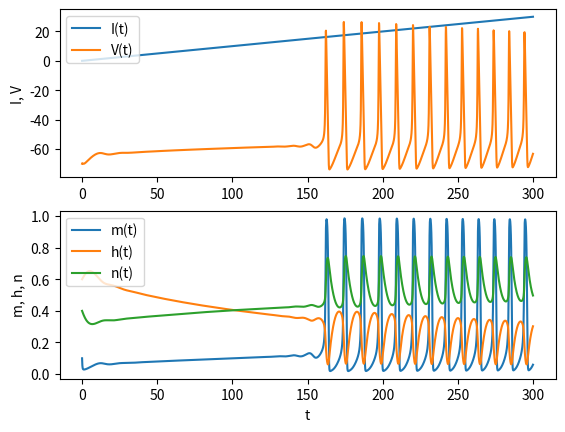

Here is the Python script that generated this plot:
import numpy as np
import matplotlib.pyplot as plt
%matplotlib inline
from scipy.integrate import odeint, ode

# Sodium channel acitivation gate
# m is for sodium activation
def alpha_m(v):
    # sodium activation gate opening rate
    return 0.1*(v+40)/(1-np.exp(-(v+40)/10))
def beta_m(v):
    # sodium activation gate closing rate
    return 4*np.exp(-(v+65)/18)
def m_inf(v):
    # equilibrium activation: alpha_m*(1-m) - beta_m*m = 0
    return alpha_m(v)/(alpha_m(v) + beta_m(v))

# Sodium channel inacitivation gate
def alpha_h(v):
    # sodium inactivation gate opening rate
    return 0.07*np.exp(-(v+65)/20)
def beta_h(v):
    # sodium inactivation gate closing rate
    return 1/(1+np.exp(-(v+35)/10))
def h_inf(v):
    # equilibrium inactivation: alpha_h*(1-h) - beta_h*h = 0
    return alpha_h(v)/(alpha_h(v) + beta_h(v))

# Potassium channel acitivation gate
def alpha_n(v):
    # sodium activation gate opening rate
    return 0.01*(v+55)/(1-np.exp(-(v+55)/10))
def beta_n(v):
    # sodium activation gate closing rate
    return 0.125*np.exp(-(v+65)/80)
def n_inf(v):
    # equilibrium activation: alpha_n*(1-n) - beta_n*n = 0
    return alpha_n(v)/(alpha_n(v) + beta_n(v))

# HH: Hodgkin-Huxley (1952) model
C = 1.    # membrane capacitance (uF/cm^2)
# maximum conductances (uS/cm^2)
gna = 120.  # sodium
gk = 36.    # potassium
gl = 0.3   # leak
# reversal potentials (mV)
Ena = 50.   # sodium
Ek = -77.   # potassium
El = -54.4 # leak
def hh(y, t, stim=0.):    
    # state variables: potential and activation/inactivation
    v, m, h, n = y
    # membrane potential
    if callable(stim):
        I = stim(t)  # time-dependent
    else:
        I = stim  # constant
    dv = (gna*m**3*h*(Ena-v) + gk*n**4*(Ek-v) + gl*(El-v) + I)/C
    # sodium current activation
    dm = alpha_m(v)*(1-m) - beta_m(v)*m
    # sodium current inactivation
    dh = alpha_h(v)*(1-h) - beta_h(v)*h
    # potassium current activation
    dn = alpha_n(v)*(1-n) - beta_n(v)*n
    return [ dv, dm, dh, dn]

# current stimulus I (uA/cm^2)
def ramp(t):
    return 0.1*np.array(t)  # ramp current

# run a simulation with ramping
tt = np.arange(0, 300, 0.1)  # time to be simulated
y0 = [ -70, 0.1, 0.6, 0.4]  # initial state: V, m, h, n
yt = odeint(hh, y0, tt, args=(ramp,))   # simulated output
# plot in separate rows
plt.subplot(2, 1, 1)
plt.plot(tt, ramp(tt));  # stim
plt.plot(tt, yt[:,0]);   # Ie, V
plt.ylabel("I, V");
plt.legend(("I(t)", "V(t)"), loc='upper left');
plt.subplot(2, 1, 2)
plt.plot(tt, yt[:,1:]);  # m, h, n
plt.xlabel("t")
plt.ylabel("m, h, n");
plt.legend(("m(t)", "h(t)", "n(t)"), loc='upper left');